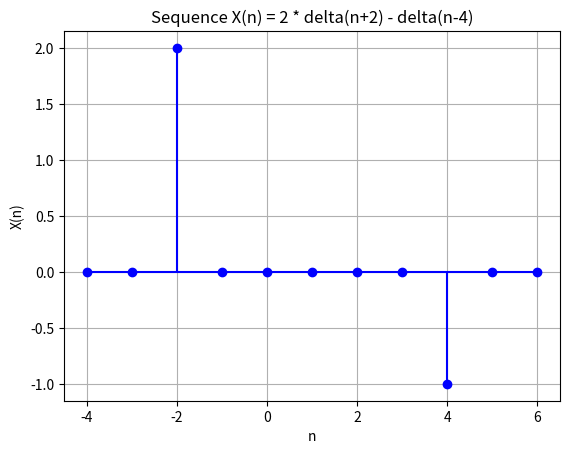

Recreate this plot in Python.
import numpy as np
import matplotlib.pyplot as plt


def delta(n):
    return 1 if n == 0 else 0

def X_sequence(n):
    return 2 * delta(n + 2) - delta(n - 4)

n_values = np.arange(-4, 7)  # Adjust the range based on your needs

X_values = [X_sequence(n) for n in n_values]

plt.stem(n_values, X_values, basefmt='b-', markerfmt='bo', linefmt='b-')
plt.title('Sequence X(n) = 2 * delta(n+2) - delta(n-4)')
plt.xlabel('n')
plt.ylabel('X(n)')
plt.grid(True)
plt.show()